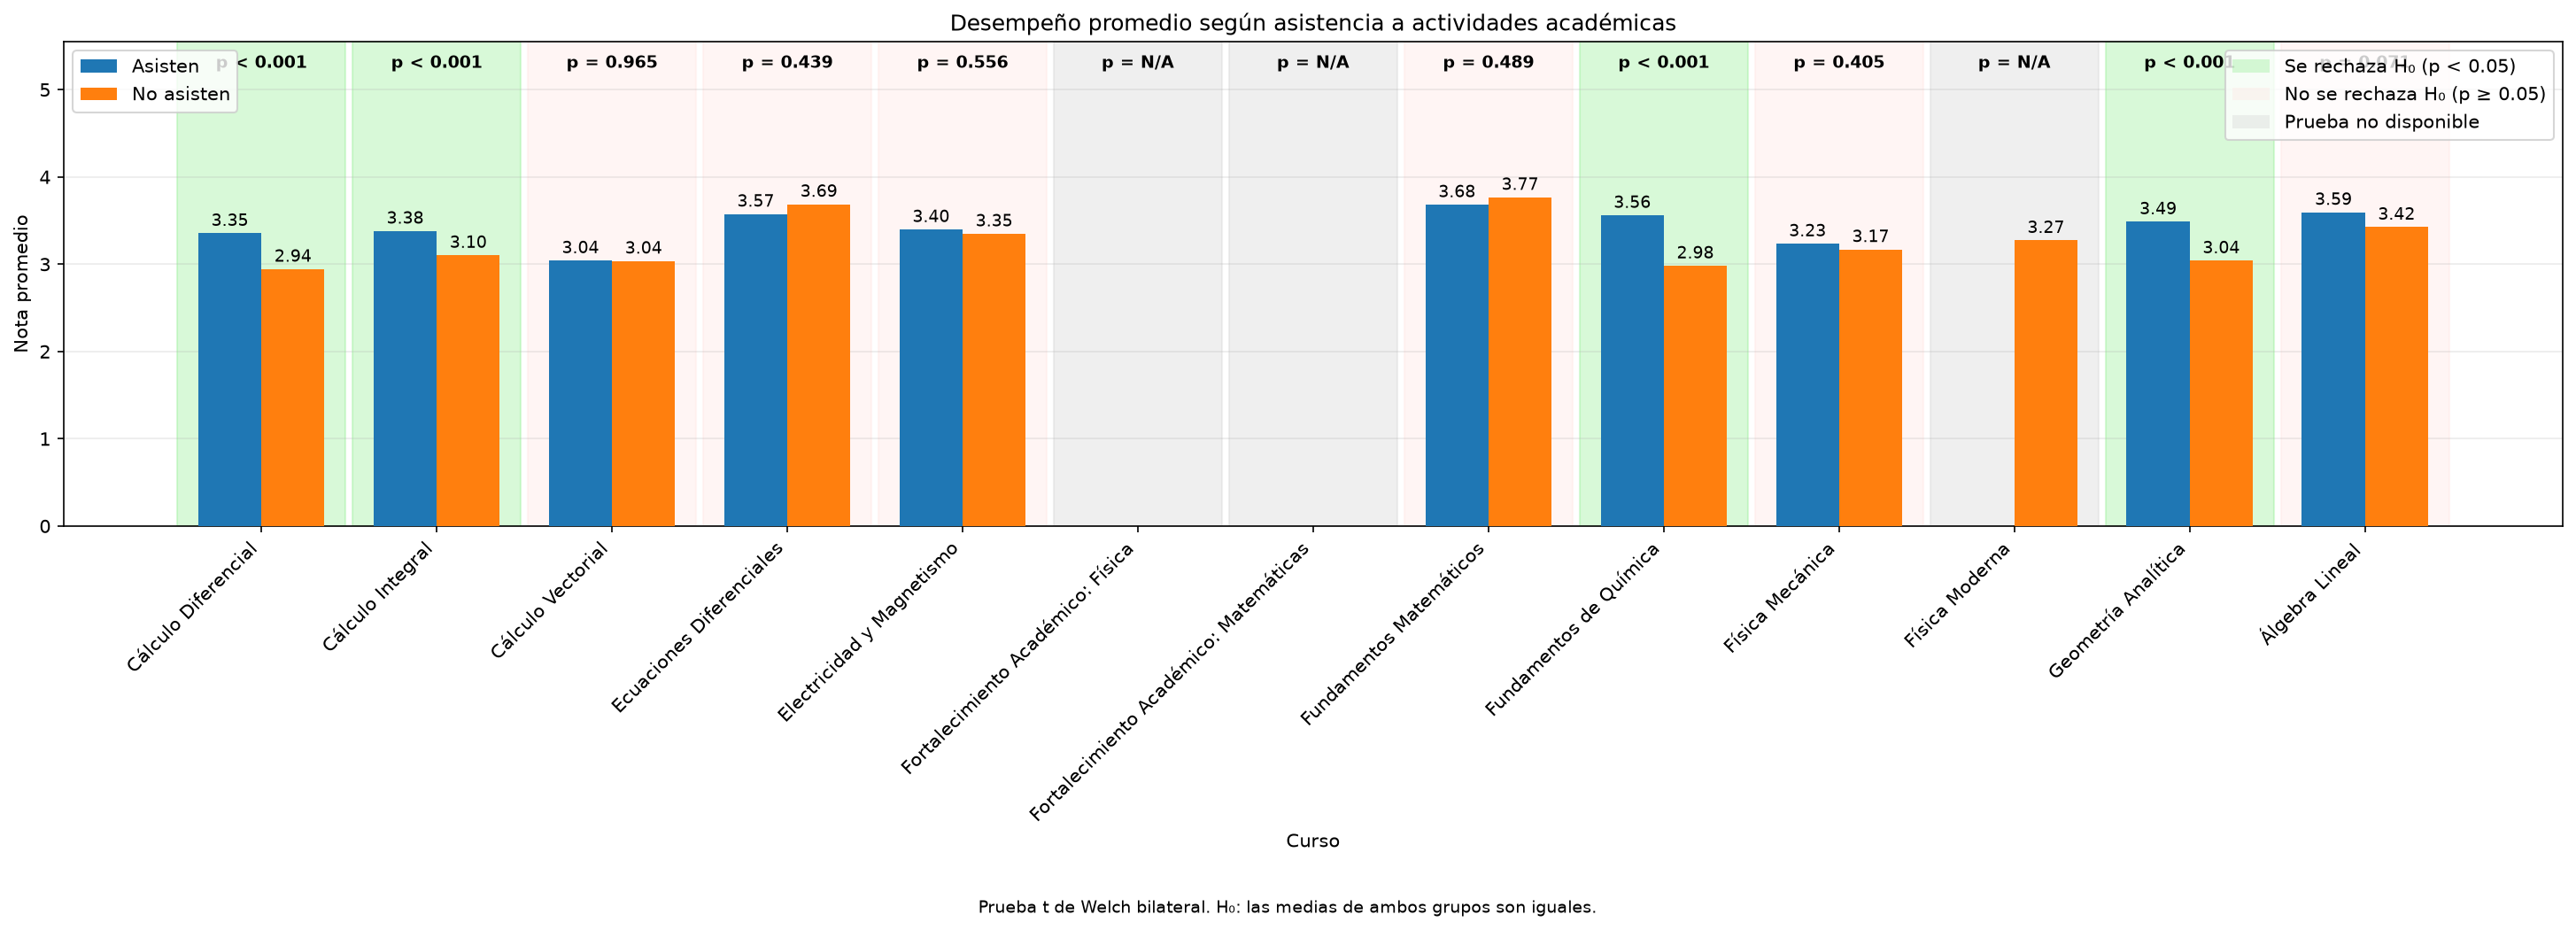

The file beside this chart, header and first rows:
Curso, n_con_nota, n_asisten, n_no_asisten, media_asisten, media_no_asisten, diferencia_medias, t_statistic, p_value, alpha, significativo, resultado
Geometría Analítica, 437, 108, 329, 3.487, 3.04, 0.4467, 5.101, 5.93948795021133e-07, 0.05, True, Se rechaza H0. Existe evidencia estadíst…
Cálculo Diferencial, 433, 130, 303, 3.354, 2.943, 0.4108, 4.441, 1.1872728181546109e-05, 0.05, True, Se rechaza H0. Existe evidencia estadíst…
Cálculo Integral, 389, 184, 205, 3.379, 3.102, 0.2776, 3.682, 0.0002656, 0.05, True, Se rechaza H0. Existe evidencia estadíst…
Fundamentos de Química, 232, 28, 204, 3.56, 2.981, 0.5787, 3.876, 0.0003285, 0.05, True, Se rechaza H0. Existe evidencia estadíst…
Álgebra Lineal, 346, 123, 223, 3.594, 3.425, 0.1697, 1.813, 0.07086, 0.05, False, No se rechaza H0. No existe evidencia es…
Física Mecánica, 308, 66, 242, 3.234, 3.168, 0.06562, 0.8349, 0.4053, 0.05, False, No se rechaza H0. No existe evidencia es…
Ecuaciones Diferenciales, 156, 79, 77, 3.574, 3.687, -0.113, -0.7768, 0.4387, 0.05, False, No se rechaza H0. No existe evidencia es…
Fundamentos Matemáticos, 286, 20, 266, 3.682, 3.766, -0.08428, -0.6991, 0.4895, 0.05, False, No se rechaza H0. No existe evidencia es…
Electricidad y Magnetismo, 242, 70, 172, 3.397, 3.348, 0.04909, 0.5908, 0.5556, 0.05, False, No se rechaza H0. No existe evidencia es…
Cálculo Vectorial, 180, 62, 118, 3.04, 3.036, 0.004467, 0.04429, 0.9647, 0.05, False, No se rechaza H0. No existe evidencia es…
Fortalecimiento Académico: Física, 0, 0, 0, , , , , , 0.05, , Muestras insuficientes para realizar la …
Fortalecimiento Académico: Matemáticas, 0, 0, 0, , , , , , 0.05, , Muestras insuficientes para realizar la …
Física Moderna, 32, 0, 32, , 3.272, , , , 0.05, , Muestras insuficientes para realizar la …
